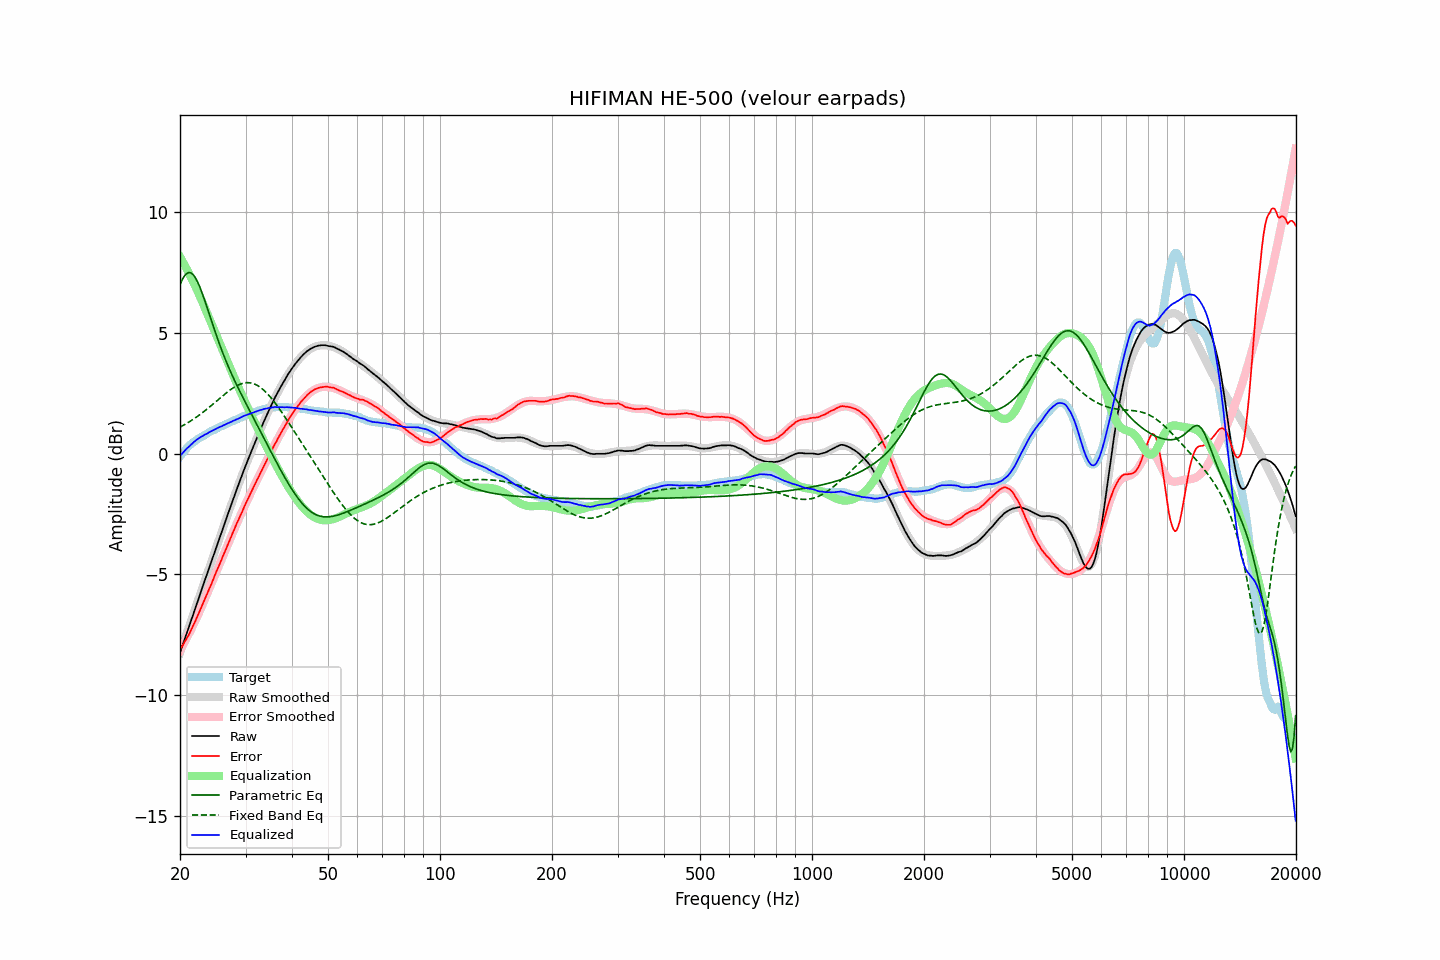

The table this chart was drawn from, first rows:
frequency, raw, error, smoothed, error_smoothed, equalization, parametric_eq, fixed_band_eq, equalized_raw, equalized_smoothed, target
20.00, -8.25, -8.12, -8.25, -8.15, 8.15, 7.00, 1.10, -0.10, -0.10, -0.13
20.20, -8.06, -8.02, -8.06, -8.04, 8.04, 7.15, 1.13, -0.02, -0.02, -0.04
20.40, -7.87, -7.91, -7.87, -7.92, 7.92, 7.28, 1.17, 0.05, 0.05, 0.04
20.61, -7.67, -7.79, -7.67, -7.79, 7.79, 7.38, 1.20, 0.12, 0.12, 0.11
20.81, -7.48, -7.68, -7.48, -7.67, 7.67, 7.45, 1.24, 0.19, 0.19, 0.20
21.02, -7.29, -7.57, -7.29, -7.54, 7.54, 7.49, 1.28, 0.25, 0.26, 0.28
21.23, -7.10, -7.44, -7.09, -7.41, 7.41, 7.50, 1.32, 0.31, 0.32, 0.34
21.44, -6.90, -7.30, -6.90, -7.28, 7.28, 7.48, 1.37, 0.38, 0.38, 0.40
21.66, -6.71, -7.17, -6.70, -7.15, 7.15, 7.42, 1.41, 0.43, 0.44, 0.45
21.87, -6.51, -7.01, -6.51, -7.01, 7.01, 7.34, 1.45, 0.50, 0.50, 0.50
22.09, -6.32, -6.87, -6.32, -6.87, 6.87, 7.23, 1.50, 0.55, 0.55, 0.55
22.31, -6.12, -6.72, -6.12, -6.72, 6.72, 7.10, 1.55, 0.61, 0.60, 0.60
22.54, -5.93, -6.58, -5.93, -6.57, 6.57, 6.95, 1.59, 0.64, 0.64, 0.64
22.76, -5.73, -6.41, -5.73, -6.42, 6.42, 6.79, 1.64, 0.69, 0.69, 0.68
22.99, -5.54, -6.25, -5.54, -6.26, 6.26, 6.61, 1.69, 0.72, 0.73, 0.71
23.22, -5.34, -6.09, -5.34, -6.11, 6.11, 6.42, 1.75, 0.77, 0.76, 0.75
23.45, -5.15, -5.94, -5.15, -5.95, 5.95, 6.22, 1.80, 0.80, 0.80, 0.79
23.69, -4.96, -5.80, -4.95, -5.79, 5.79, 6.02, 1.85, 0.83, 0.84, 0.83
23.92, -4.76, -5.63, -4.76, -5.64, 5.64, 5.82, 1.91, 0.88, 0.87, 0.87
24.16, -4.57, -5.49, -4.57, -5.48, 5.48, 5.62, 1.96, 0.91, 0.91, 0.92
24.40, -4.38, -5.33, -4.38, -5.32, 5.32, 5.42, 2.02, 0.94, 0.94, 0.95
24.65, -4.18, -5.16, -4.18, -5.16, 5.16, 5.22, 2.08, 0.98, 0.98, 0.97
24.89, -3.99, -4.99, -3.99, -5.00, 5.00, 5.02, 2.13, 1.02, 1.01, 1.00
25.14, -3.80, -4.84, -3.80, -4.84, 4.84, 4.83, 2.19, 1.05, 1.04, 1.04
25.39, -3.61, -4.68, -3.61, -4.69, 4.69, 4.64, 2.25, 1.08, 1.08, 1.07
25.65, -3.42, -4.53, -3.42, -4.53, 4.53, 4.46, 2.30, 1.11, 1.11, 1.11
25.91, -3.23, -4.37, -3.23, -4.37, 4.37, 4.28, 2.36, 1.13, 1.14, 1.13
26.16, -3.04, -4.20, -3.04, -4.21, 4.21, 4.11, 2.42, 1.17, 1.17, 1.16
26.43, -2.85, -4.06, -2.85, -4.05, 4.05, 3.94, 2.47, 1.19, 1.20, 1.20
26.69, -2.66, -3.89, -2.66, -3.89, 3.89, 3.77, 2.52, 1.23, 1.23, 1.23
26.96, -2.47, -3.74, -2.47, -3.73, 3.73, 3.61, 2.58, 1.26, 1.26, 1.26
27.23, -2.28, -3.58, -2.28, -3.57, 3.57, 3.46, 2.63, 1.29, 1.29, 1.29
27.50, -2.10, -3.42, -2.10, -3.42, 3.42, 3.31, 2.67, 1.32, 1.32, 1.32
27.77, -1.91, -3.25, -1.91, -3.26, 3.26, 3.16, 2.72, 1.35, 1.35, 1.34
28.05, -1.73, -3.11, -1.72, -3.11, 3.11, 3.02, 2.76, 1.38, 1.38, 1.38
28.33, -1.54, -2.94, -1.54, -2.95, 2.95, 2.88, 2.80, 1.41, 1.41, 1.40
28.62, -1.36, -2.80, -1.36, -2.80, 2.80, 2.74, 2.83, 1.44, 1.44, 1.43
28.90, -1.18, -2.65, -1.18, -2.65, 2.65, 2.60, 2.86, 1.47, 1.47, 1.47
29.19, -1.00, -2.49, -1.00, -2.50, 2.50, 2.47, 2.89, 1.50, 1.50, 1.49
29.48, -0.82, -2.36, -0.83, -2.35, 2.35, 2.34, 2.91, 1.53, 1.53, 1.54
29.78, -0.64, -2.20, -0.65, -2.21, 2.21, 2.21, 2.92, 1.56, 1.56, 1.55
30.08, -0.47, -2.06, -0.48, -2.06, 2.06, 2.08, 2.93, 1.59, 1.58, 1.58
30.38, -0.30, -1.92, -0.31, -1.92, 1.92, 1.95, 2.94, 1.62, 1.61, 1.61
30.68, -0.14, -1.78, -0.14, -1.78, 1.78, 1.82, 2.93, 1.64, 1.64, 1.64
30.99, 0.02, -1.65, 0.03, -1.64, 1.64, 1.69, 2.93, 1.66, 1.66, 1.66
31.30, 0.19, -1.50, 0.19, -1.50, 1.50, 1.56, 2.91, 1.69, 1.69, 1.68
31.61, 0.35, -1.36, 0.35, -1.36, 1.36, 1.44, 2.89, 1.71, 1.71, 1.71
31.93, 0.51, -1.23, 0.52, -1.22, 1.22, 1.31, 2.86, 1.73, 1.74, 1.73
32.24, 0.67, -1.08, 0.67, -1.09, 1.09, 1.18, 2.83, 1.76, 1.76, 1.75
32.57, 0.83, -0.95, 0.83, -0.95, 0.95, 1.05, 2.79, 1.78, 1.78, 1.78
32.89, 0.99, -0.81, 0.99, -0.81, 0.81, 0.92, 2.74, 1.80, 1.80, 1.80
33.22, 1.14, -0.68, 1.14, -0.68, 0.68, 0.79, 2.69, 1.82, 1.82, 1.82
33.55, 1.30, -0.54, 1.30, -0.54, 0.54, 0.66, 2.63, 1.84, 1.84, 1.84
33.89, 1.45, -0.40, 1.45, -0.41, 0.41, 0.54, 2.57, 1.85, 1.86, 1.85
34.23, 1.60, -0.27, 1.60, -0.27, 0.27, 0.41, 2.50, 1.87, 1.87, 1.87
34.57, 1.75, -0.13, 1.75, -0.14, 0.14, 0.28, 2.43, 1.89, 1.88, 1.88
34.92, 1.89, -0.01, 1.89, -0.01, 0.01, 0.15, 2.36, 1.89, 1.89, 1.89
35.27, 2.03, 0.11, 2.03, 0.13, -0.13, 0.02, 2.28, 1.90, 1.90, 1.91
35.62, 2.17, 0.27, 2.17, 0.25, -0.25, -0.11, 2.19, 1.91, 1.91, 1.90
35.97, 2.31, 0.40, 2.30, 0.38, -0.38, -0.23, 2.11, 1.93, 1.92, 1.91
... 635 more rows
